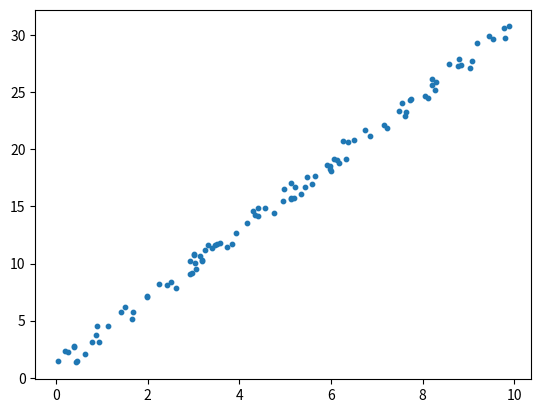

Here is the Python script that generated this plot:
import numpy as np
import matplotlib.pyplot as plt

rs = np.random.RandomState(10)
x = 10 * rs.rand(100)
y = 3 * x + 2 * rs.rand(100)

plt.scatter(x, y, s=10);